Run: headless pygame with SDL's dummy video driver; simulated clock (each Clock.tick advances the game by its frame time, no real sleeping); random seed 0; keys injected as events and as key.get_pressed() state; no mouse input.
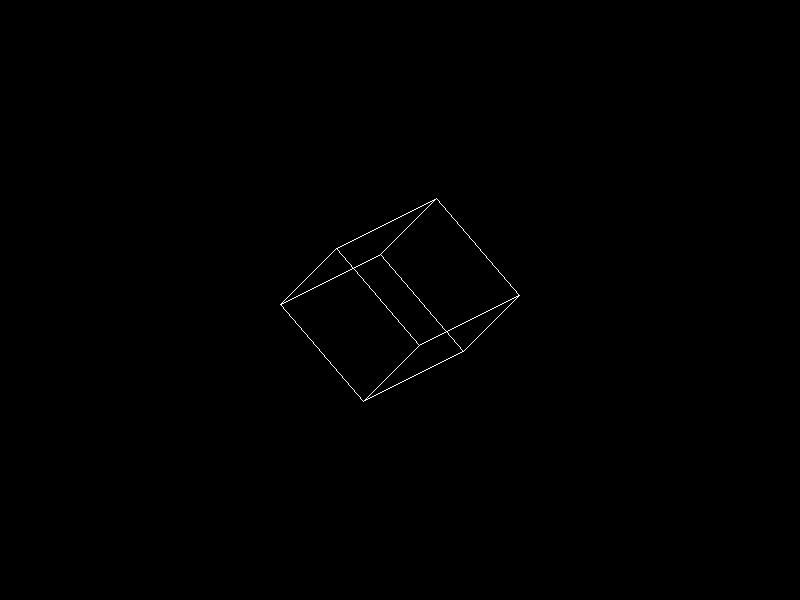
Frame 1 of 4 · flips 1–60 · no input
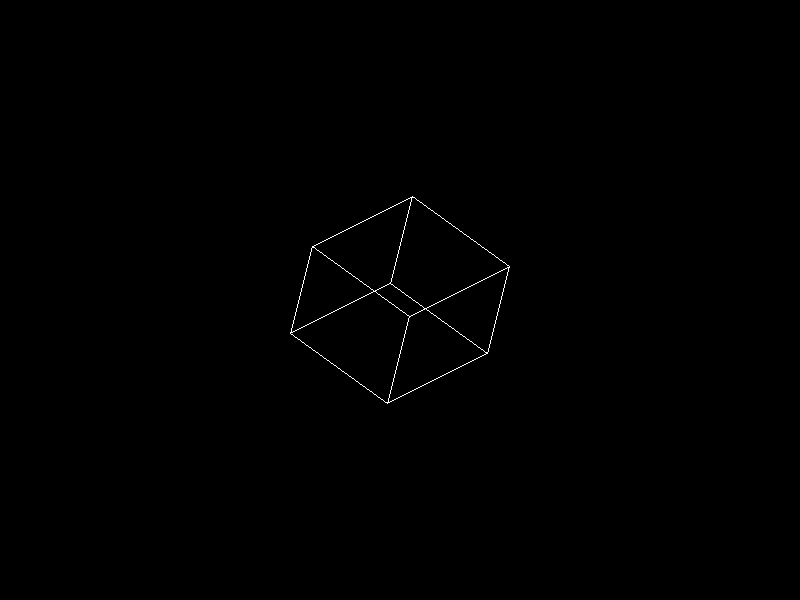
Frame 2 of 4 · flips 61–180 · tapped SPACE, RETURN · held RIGHT (→), D
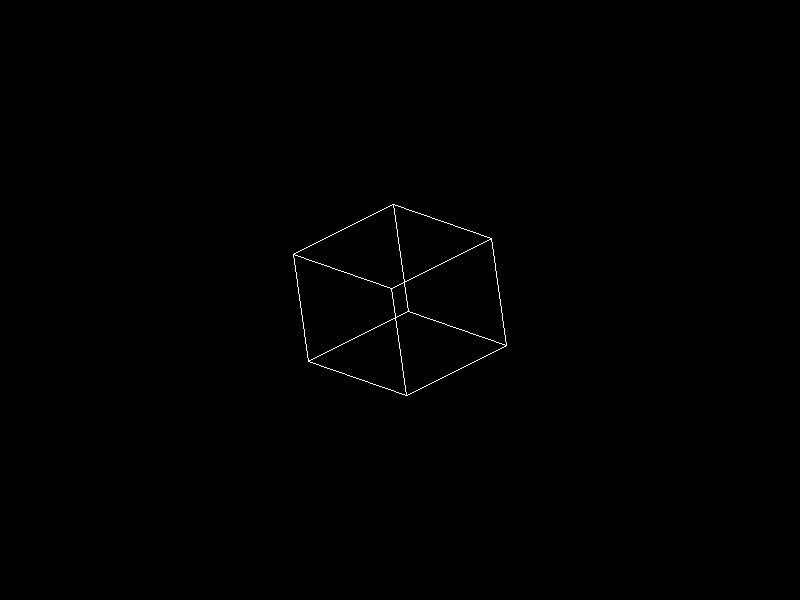
Frame 3 of 4 · flips 181–300 · held DOWN (↓), S
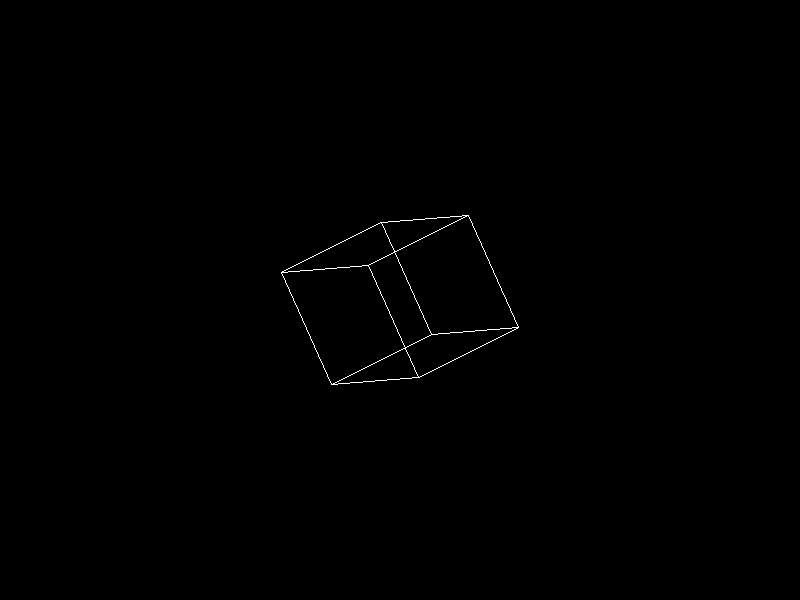
Frame 4 of 4 · flips 301–420 · held LEFT (←), A, UP (↑), W

The pygame program that drew these frames:

import pygame
import sys
import math

# Initialize Pygame
pygame.init()

# Set up the screen
SCREEN_WIDTH = 800
SCREEN_HEIGHT = 600
screen = pygame.display.set_mode((SCREEN_WIDTH, SCREEN_HEIGHT))
pygame.display.set_caption("Rotating Isometric Cube")

# Define colors
WHITE = (255, 255, 255)
BLACK = (0, 0, 0)

# Define the size of the cube
CUBE_SIZE = 100

# Define the initial vertices of the cube
vertices = [
    (-CUBE_SIZE / 2, -CUBE_SIZE / 2, -CUBE_SIZE / 2),
    (CUBE_SIZE / 2, -CUBE_SIZE / 2, -CUBE_SIZE / 2),
    (CUBE_SIZE / 2, CUBE_SIZE / 2, -CUBE_SIZE / 2),
    (-CUBE_SIZE / 2, CUBE_SIZE / 2, -CUBE_SIZE / 2),
    (-CUBE_SIZE / 2, -CUBE_SIZE / 2, CUBE_SIZE / 2),
    (CUBE_SIZE / 2, -CUBE_SIZE / 2, CUBE_SIZE / 2),
    (CUBE_SIZE / 2, CUBE_SIZE / 2, CUBE_SIZE / 2),
    (-CUBE_SIZE / 2, CUBE_SIZE / 2, CUBE_SIZE / 2)
]

# Define the edges of the cube
edges = [
    (0, 1), (1, 2), (2, 3), (3, 0),
    (4, 5), (5, 6), (6, 7), (7, 4),
    (0, 4), (1, 5), (2, 6), (3, 7)
]

# Main loop
angle = 0
rotation_speed = 0.01
running = True
while running:
    for event in pygame.event.get():
        if event.type == pygame.QUIT:
            running = False

    # Clear the screen
    screen.fill(BLACK)

    # Rotate the cube around the y-axis
    rotated_vertices = []
    for vertex in vertices:
        x, y, z = vertex
        # Rotate around the y-axis
        new_x = x * math.cos(angle) - z * math.sin(angle)
        new_z = x * math.sin(angle) + z * math.cos(angle)
        rotated_vertices.append((new_x, y, new_z))

    # Draw the edges of the cube
    for edge in edges:
        start_x, start_y, start_z = rotated_vertices[edge[0]]
        end_x, end_y, end_z = rotated_vertices[edge[1]]
        # Apply isometric projection
        start_iso_x = (start_x - start_y) + SCREEN_WIDTH / 2
        start_iso_y = (start_z + (start_x + start_y) / 2) + SCREEN_HEIGHT / 2
        end_iso_x = (end_x - end_y) + SCREEN_WIDTH / 2
        end_iso_y = (end_z + (end_x + end_y) / 2) + SCREEN_HEIGHT / 2
        pygame.draw.line(screen, WHITE, (start_iso_x, start_iso_y), (end_iso_x, end_iso_y))

    # Update the display
    pygame.display.flip()

    # Increment the angle for rotation
    angle += rotation_speed

# Quit Pygame
pygame.quit()
sys.exit()
